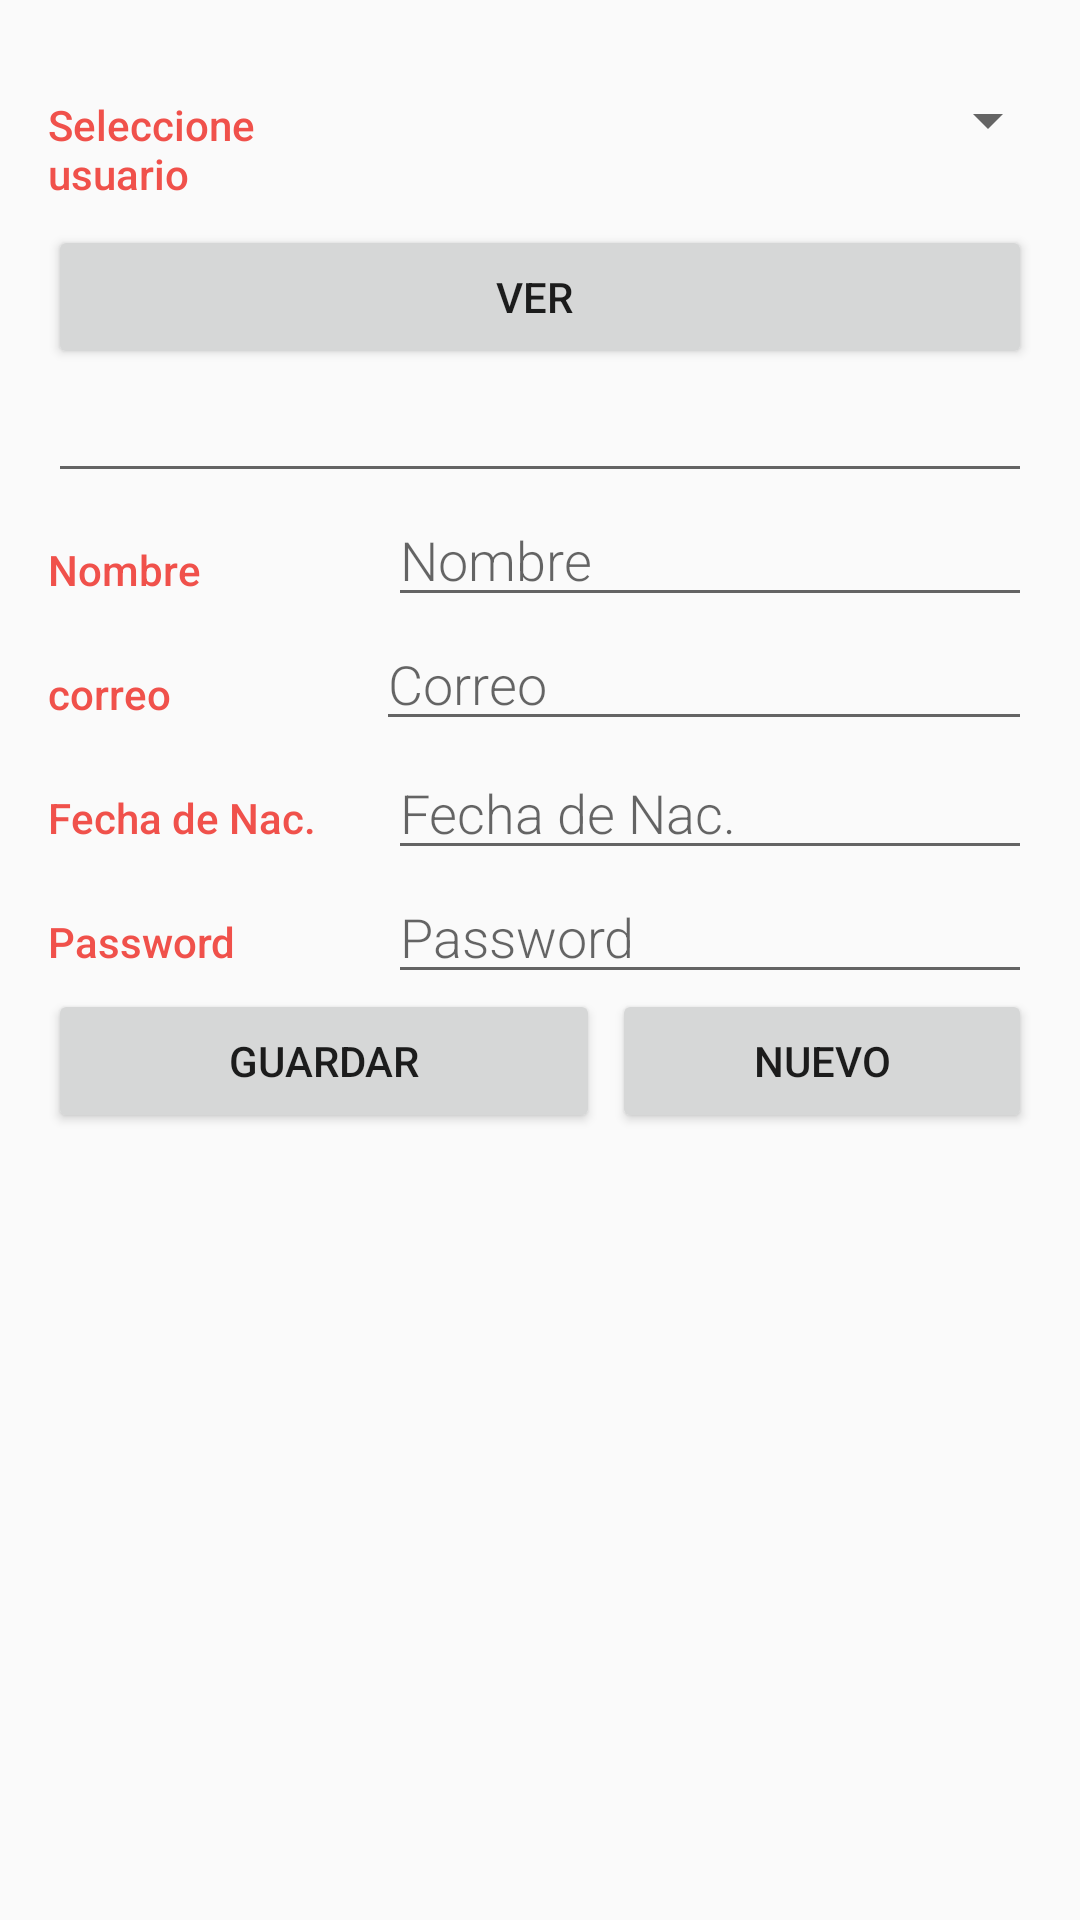

Produce the Android XML layout that renders to this screen, including the resource entries it uses.
<!-- AndroidManifest.xml: application theme AppTheme -->
<!-- res/layout/activity_editor_user.xml -->
<?xml version="1.0" encoding="utf-8"?>
<LinearLayout
    xmlns:android="http://schemas.android.com/apk/res/android"
    xmlns:tools="http://schemas.android.com/tools"
    android:layout_width="match_parent"
    android:layout_height="match_parent"
    android:orientation="vertical"
    android:padding="@dimen/activity_margin"
    tools:context=".activity_editor_user">


    <LinearLayout


        android:id="@+id/menuLinearLayout"

        android:layout_width="fill_parent"
        android:layout_height="59dp"
        android:orientation="horizontal"
        android:weightSum="3"

        >

        <TextView
            style="@style/CategoryStyle"
            android:text="Seleccione usuario" />

        <LinearLayout
            android:layout_width="0dp"
            android:layout_height="114dp"
            android:layout_weight="2"
            android:orientation="vertical"
            android:paddingLeft="4dp">

            


            <Spinner
                android:id="@+id/spinUser"
                android:layout_width="224dp"
                android:layout_height="48dp" />


            

        </LinearLayout>
    </LinearLayout>

    <Button
        android:id="@+id/btnVer"
        android:layout_width="match_parent"
        android:layout_height="wrap_content"

        android:paddingRight="@dimen/activity_margin"
        android:text="Ver" />


    <EditText
        android:id="@+id/edit_user_id"
        style="@style/EditorFieldStyle" />

    <LinearLayout
        android:layout_width="match_parent"
        android:layout_height="wrap_content"
        android:orientation="horizontal">




        <TextView
            android:text="Nombre"
            style="@style/CategoryStyle" />

        <LinearLayout
            android:layout_height="wrap_content"
            android:layout_width="0dp"
            android:layout_weight="2"
            android:paddingLeft="4dp"
            android:orientation="vertical">

            
            <EditText
                android:id="@+id/edit_user_nombre"
                android:hint="@string/hint_user_name"
                android:inputType="textCapWords"
                style="@style/EditorFieldStyle" />

            

        </LinearLayout>
    </LinearLayout>

    
    <LinearLayout
        android:id="@+id/container_gender"
        android:layout_width="match_parent"
        android:layout_height="wrap_content"
        android:orientation="horizontal">

        
        <TextView
            android:text="correo"
            style="@style/CategoryStyle" />

        
        <LinearLayout
            android:layout_height="wrap_content"
            android:layout_width="0dp"
            android:layout_weight="2"
            android:orientation="vertical">

            
            <EditText
                android:id="@+id/edit_user_correo"
                android:hint="@string/hint_user_correos"
                android:inputType="textCapWords"
                style="@style/EditorFieldStyle" />


        </LinearLayout>
    </LinearLayout>

    
    <LinearLayout
        android:id="@+id/container_measurement"
        android:layout_width="match_parent"
        android:layout_height="wrap_content"
        android:orientation="horizontal">

        
        <TextView
            android:text="Fecha de Nac."
            style="@style/CategoryStyle" />

        
        <RelativeLayout
            android:layout_height="wrap_content"
            android:layout_width="0dp"
            android:layout_weight="2"
            android:paddingLeft="4dp">

            
            <EditText
                android:id="@+id/edit_user_fecha_nac"
                android:hint="@string/hint_user_fechanac"
                android:inputType="date"
                style="@style/EditorFieldStyle" />


        </RelativeLayout>

    </LinearLayout>


    <LinearLayout
        android:id="@+id/container_measurement2"
        android:layout_width="match_parent"
        android:layout_height="wrap_content"
        android:orientation="horizontal">

        
        <TextView
            android:text="Password"
            style="@style/CategoryStyle" />

        
        <RelativeLayout
            android:layout_height="wrap_content"
            android:layout_width="0dp"
            android:layout_weight="2"
            android:paddingLeft="4dp">

            
            <EditText
                android:id="@+id/edit_user_password"
                android:hint="@string/hint_user_password"
                android:inputType="textPassword"
                style="@style/EditorFieldStyle" />


        </RelativeLayout>





    </LinearLayout>


    <LinearLayout
        android:id="@+id/container_measurement3"
        android:layout_width="match_parent"
        android:layout_height="wrap_content"
        android:orientation="horizontal">

        
        <Button
            android:id="@+id/btnCrear"
            android:layout_width="184dp"
            android:layout_height="wrap_content"
            android:text="Guardar" />

        
        <RelativeLayout
            android:layout_height="wrap_content"
            android:layout_width="0dp"
            android:layout_weight="2"
            android:paddingLeft="4dp">

            
            <Button
                android:id="@+id/btnNuevo"
                android:layout_width="match_parent"
                android:layout_height="wrap_content"
                android:text="Nuevo" />


        </RelativeLayout>





    </LinearLayout>




</LinearLayout>
<!-- resources referenced by this layout -->
<resources>
  <dimen name="activity_margin">16dp</dimen>
  <string name="hint_user_correos">Correo</string>
  <string name="hint_user_fechanac">Fecha de Nac.</string>
  <string name="hint_user_name">Nombre</string>
  <string name="hint_user_password">Password</string>
  <style name="CategoryStyle">
          <item name="android:layout_height">wrap_content</item>
          <item name="android:layout_width">0dp</item>
          <item name="android:layout_weight">1</item>
          <item name="android:paddingTop">16dp</item>
          <item name="android:textColor">@color/colorAccent</item>
          <item name="android:fontFamily">sans-serif-medium</item>
          <item name="android:textAppearance">?android:textAppearanceSmall</item>
      </style>
  <style name="EditorFieldStyle">
          <item name="android:layout_height">wrap_content</item>
          <item name="android:layout_width">match_parent</item>
          <item name="android:fontFamily">sans-serif-light</item>
          <item name="android:textAppearance">?android:textAppearanceMedium</item>
      </style>
  <style name="AppTheme" parent="Theme.AppCompat.Light.DarkActionBar">
          <item name="colorPrimary">@color/colorPrimary</item>
          <item name="colorPrimaryDark">@color/colorPrimaryDark</item>
          <item name="colorAccent">@color/colorAccent</item>
      </style>
  <color name="colorAccent">#F0514B</color>
  <color name="colorPrimary">#F0514B</color>
  <color name="colorPrimaryDark">#C0403C</color>
</resources>
